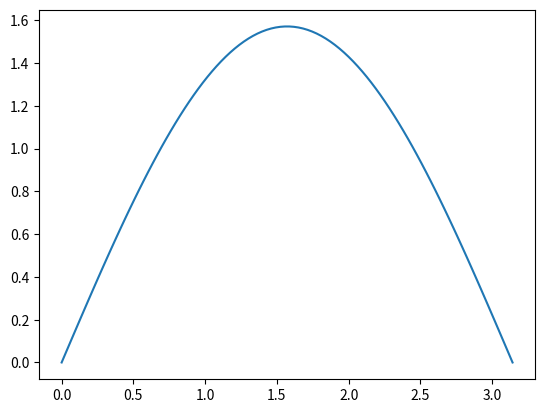
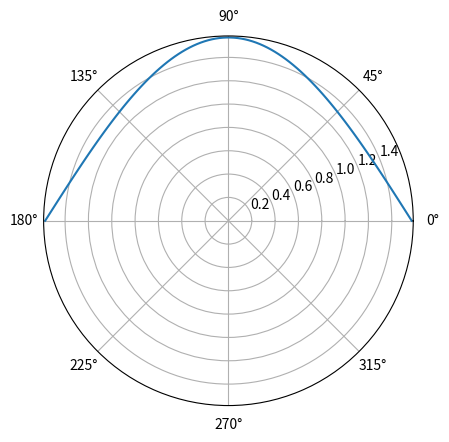

Write Python code to recreate these figures, in order.
import numpy as np
from matplotlib import pyplot as plt


class RadialTransform:
    def __init__(self, center_x, center_y):
        self.cx = center_x
        self.cy = center_y

    def transform(self, pt_x, pt_y):
        rad = ((pt_x - self.cx) ** 2 +
               (pt_y - self.cy) ** 2) ** 0.5
        ph = np.arccos(
            (pt_x - self.cx) / rad)
        return ph, rad


# Задача:
# Создать объект класса RadialTransform с центром в (π/2, 0)
# Сделать преобразование координат (xs, ys)
# Вывести результаты на оси ax в полярных координатах
# Графики на двух осях должны визуально совпасть

xs = np.linspace(0., np.pi, 100)
ys = np.pi * np.sin(xs) / 2.

plt.plot(xs, ys)
fig, ax = plt.subplots(subplot_kw={'projection': 'polar'})
ax.plot(*RadialTransform(np.pi / 2., 0.).transform(xs, ys))
plt.show()
